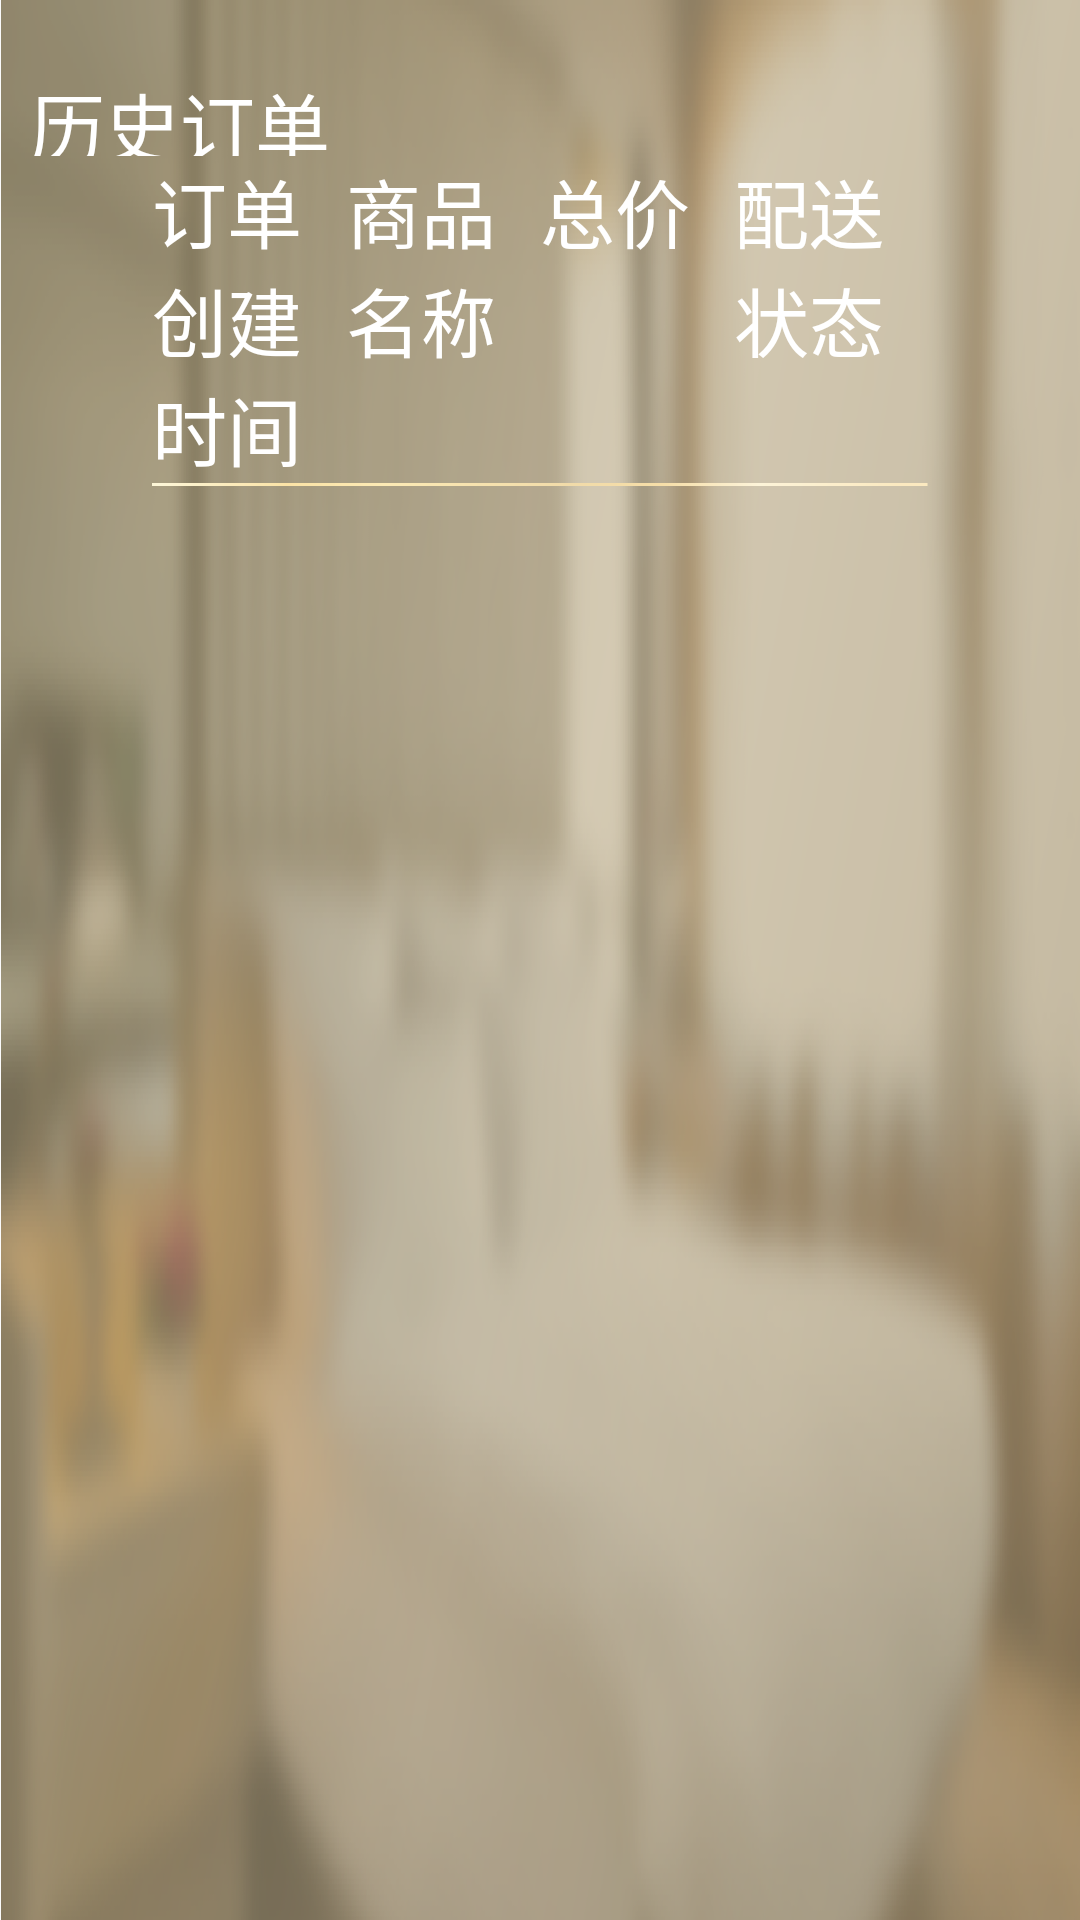

Reconstruct the res/layout file that produces this screen, plus the resources it refers to.
<!-- AndroidManifest.xml: application theme Theme.Mall -->
<!-- res/layout/orderhistory_dialog_fragment.xml -->
<?xml version="1.0" encoding="utf-8"?>
<LinearLayout
    xmlns:android="http://schemas.android.com/apk/res/android" android:layout_width="match_parent"
    android:layout_height="match_parent"
    android:orientation="vertical"
    android:background="@drawable/order_bg"
   >
    <LinearLayout
        android:layout_width="match_parent"
        android:layout_height="wrap_content"
        android:orientation="horizontal"
        android:background="@drawable/order_title">
        <ImageView

            android:layout_width="wrap_content"
            android:layout_height="wrap_content"
            android:background="@drawable/order_icon"
            android:layout_margin="5dp"
            android:layout_gravity="center"
            />
        <TextView
            android:layout_width="match_parent"
            android:layout_height="wrap_content"
            android:layout_marginTop="15.5dp"
           android:layout_gravity="center"
            android:text="历史订单"
            android:textColor="@color/white"
            android:textSize="25sp"
            />
    </LinearLayout>


    <LinearLayout
        android:layout_width="match_parent"
        android:layout_height="wrap_content"
        android:orientation="vertical"
        android:layout_marginLeft="@dimen/dimenx_50.5dp"
        android:layout_marginRight="@dimen/dimenx_50.5dp">

    <LinearLayout
        android:layout_width="match_parent"
        android:layout_height="wrap_content"
        android:orientation="horizontal">

        <TextView
            android:textColor="@color/white"
            android:layout_width="0dp"
            android:layout_height="wrap_content"
            android:layout_weight="1"
            android:textSize="25sp"
            android:text="@string/order_time"/>
        <TextView
            android:textColor="@color/white"
            android:layout_width="0dp"
            android:layout_height="wrap_content"
            android:layout_weight="1"
            android:textSize="25sp"
            android:text="@string/order_name"/>
        <TextView
            android:textColor="@color/white"
            android:layout_width="0dp"
            android:layout_height="wrap_content"
            android:layout_weight="1"
            android:textSize="25sp"
            android:text="@string/order_all_price"/>
        <TextView
            android:textColor="@color/white"
            android:layout_width="0dp"
            android:layout_height="wrap_content"
            android:layout_weight="1"
            android:textSize="25sp"
            android:text="@string/order_status"/>

    </LinearLayout>
<ImageView
    android:layout_width="wrap_content"
    android:layout_height="wrap_content"
    android:background="@drawable/order_linear">
</ImageView>
        <androidx.recyclerview.widget.RecyclerView
            android:id="@+id/order_recycler_view"
            android:layout_width="match_parent"
            android:layout_height="match_parent"
            />
    </LinearLayout>




</LinearLayout>
<!-- resources referenced by this layout -->
<resources>
  <color name="white">#FFFFFFFF</color>
  <dimen name="dimenx_50.5dp">50.5dp</dimen>
  <!-- drawable order_bg: png bitmap (drawable, 271890 bytes) -->
  <!-- drawable order_linear: png bitmap (drawable, 342 bytes) -->
  <string name="order_all_price">总价</string>
  <string name="order_name">商品名称</string>
  <string name="order_status">配送状态</string>
  <string name="order_time">订单创建时间</string>
  <style name="Theme.Mall" parent="Theme.MaterialComponents.DayNight.DarkActionBar.Bridge">
          
          <item name="colorPrimary">@color/purple_500</item>
          <item name="colorPrimaryVariant">@color/purple_700</item>
          <item name="colorOnPrimary">@color/white</item>
          
          <item name="colorSecondary">@color/teal_200</item>
          <item name="colorSecondaryVariant">@color/teal_700</item>
          <item name="colorOnSecondary">@color/black</item>
          
          <item name="android:statusBarColor" tools:targetApi="l">?attr/colorPrimaryVariant</item>
          
      </style>
  <color name="purple_500">#FF6200EE</color>
  <color name="purple_700">#FF3700B3</color>
  <color name="teal_200">#FF03DAC5</color>
  <color name="teal_700">#FF018786</color>
  <color name="black">#FF000000</color>
</resources>
